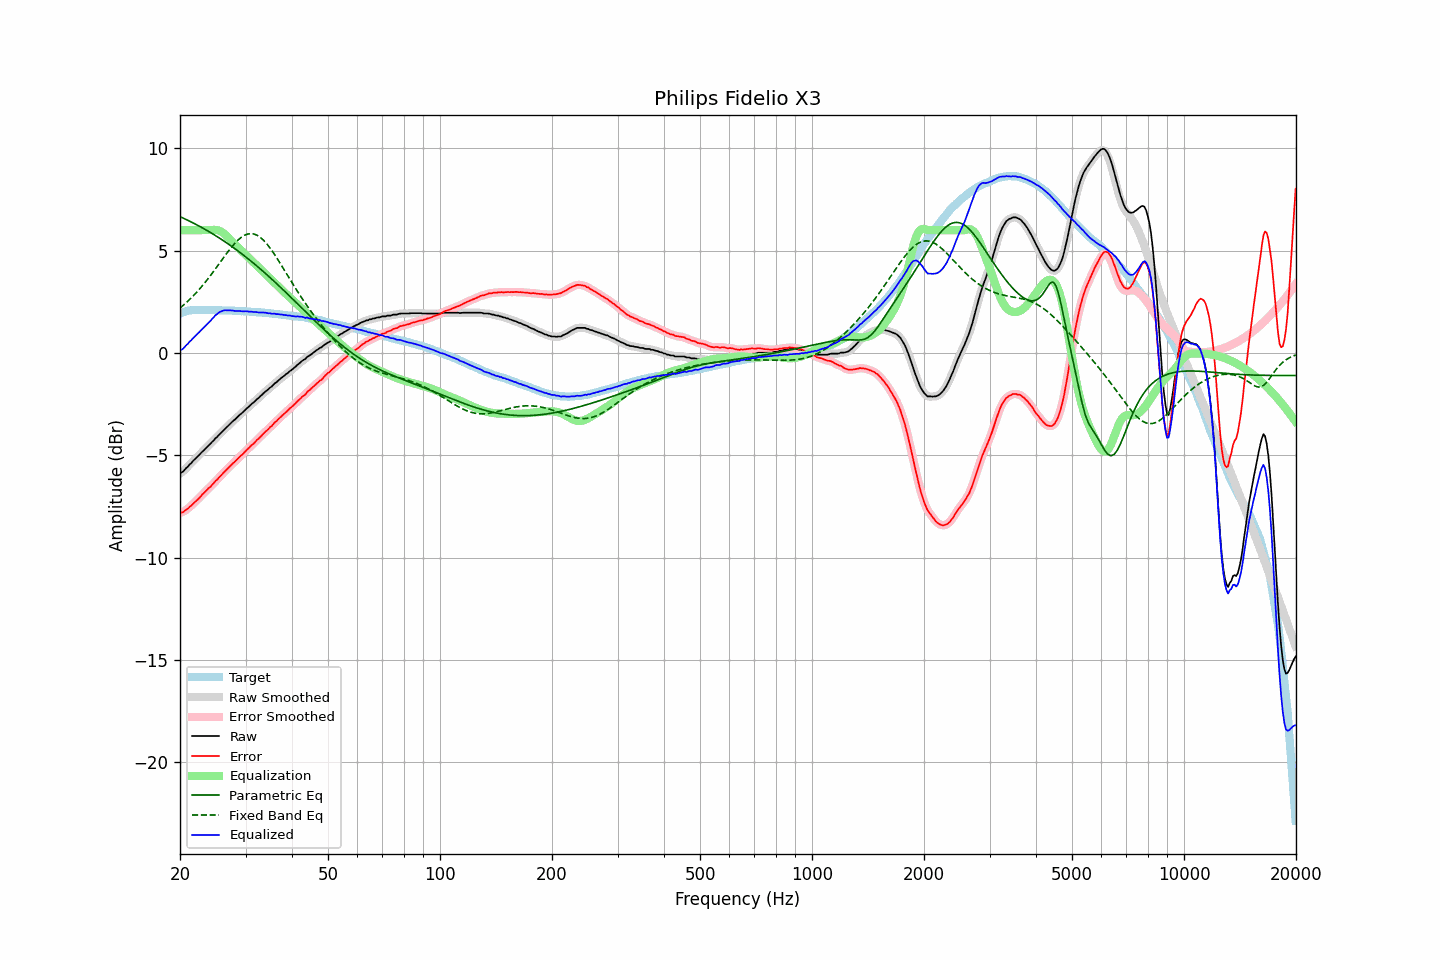

The file beside this chart, header and first rows:
frequency, raw, error, smoothed, error_smoothed, equalization, parametric_eq, fixed_band_eq, equalized_raw, equalized_smoothed, target
20.00, -5.88, -7.81, -5.89, -7.81, 6.00, 6.66, 2.19, 0.12, 0.11, 1.93
20.20, -5.83, -7.79, -5.84, -7.79, 6.00, 6.63, 2.26, 0.17, 0.16, 1.96
20.40, -5.79, -7.78, -5.77, -7.76, 6.00, 6.59, 2.33, 0.21, 0.23, 1.99
20.61, -5.70, -7.70, -5.70, -7.71, 6.00, 6.55, 2.40, 0.30, 0.30, 2.00
20.81, -5.61, -7.65, -5.62, -7.66, 6.00, 6.52, 2.47, 0.39, 0.38, 2.04
21.02, -5.54, -7.61, -5.53, -7.59, 6.00, 6.48, 2.54, 0.46, 0.47, 2.06
21.23, -5.44, -7.52, -5.45, -7.53, 6.00, 6.44, 2.61, 0.56, 0.55, 2.07
21.44, -5.38, -7.47, -5.37, -7.46, 6.00, 6.40, 2.69, 0.62, 0.63, 2.08
21.66, -5.29, -7.38, -5.29, -7.38, 6.00, 6.36, 2.77, 0.71, 0.71, 2.09
21.87, -5.21, -7.31, -5.21, -7.31, 6.00, 6.32, 2.85, 0.79, 0.79, 2.09
22.09, -5.13, -7.24, -5.13, -7.23, 6.00, 6.28, 2.93, 0.87, 0.87, 2.10
22.31, -5.05, -7.16, -5.06, -7.16, 6.00, 6.24, 3.02, 0.95, 0.94, 2.10
22.54, -4.98, -7.09, -4.98, -7.08, 6.00, 6.20, 3.11, 1.02, 1.02, 2.10
22.76, -4.89, -7.00, -4.90, -7.00, 6.00, 6.15, 3.20, 1.11, 1.10, 2.10
22.99, -4.81, -6.91, -4.82, -6.91, 6.00, 6.11, 3.29, 1.19, 1.18, 2.09
23.22, -4.74, -6.84, -4.74, -6.83, 6.00, 6.07, 3.39, 1.26, 1.26, 2.09
23.45, -4.66, -6.75, -4.66, -6.75, 6.00, 6.02, 3.48, 1.34, 1.34, 2.09
23.69, -4.58, -6.67, -4.58, -6.67, 6.00, 5.98, 3.58, 1.42, 1.42, 2.09
23.92, -4.50, -6.59, -4.50, -6.60, 6.00, 5.93, 3.68, 1.50, 1.50, 2.09
24.16, -4.43, -6.53, -4.43, -6.52, 6.00, 5.88, 3.79, 1.57, 1.58, 2.10
24.40, -4.34, -6.44, -4.35, -6.44, 6.01, 5.84, 3.89, 1.67, 1.66, 2.10
24.65, -4.27, -6.36, -4.27, -6.36, 6.01, 5.79, 4.00, 1.74, 1.75, 2.09
24.89, -4.17, -6.26, -4.18, -6.27, 6.01, 5.74, 4.10, 1.84, 1.83, 2.09
25.14, -4.11, -6.20, -4.10, -6.19, 6.00, 5.69, 4.21, 1.89, 1.90, 2.09
25.39, -4.02, -6.11, -4.02, -6.11, 5.99, 5.64, 4.32, 1.96, 1.96, 2.09
25.65, -3.94, -6.03, -3.95, -6.03, 5.95, 5.59, 4.43, 2.01, 2.01, 2.09
25.91, -3.87, -5.94, -3.86, -5.94, 5.91, 5.54, 4.54, 2.05, 2.05, 2.08
26.16, -3.78, -5.86, -3.78, -5.86, 5.86, 5.49, 4.65, 2.08, 2.07, 2.08
26.43, -3.71, -5.78, -3.71, -5.78, 5.79, 5.43, 4.75, 2.09, 2.09, 2.08
26.69, -3.63, -5.71, -3.63, -5.71, 5.72, 5.38, 4.86, 2.09, 2.09, 2.07
26.96, -3.55, -5.63, -3.55, -5.63, 5.64, 5.33, 4.96, 2.08, 2.09, 2.07
27.23, -3.47, -5.55, -3.47, -5.55, 5.56, 5.27, 5.06, 2.08, 2.08, 2.07
27.50, -3.39, -5.47, -3.40, -5.47, 5.47, 5.22, 5.16, 2.08, 2.07, 2.07
27.77, -3.32, -5.39, -3.33, -5.39, 5.39, 5.16, 5.26, 2.07, 2.07, 2.06
28.05, -3.26, -5.32, -3.26, -5.32, 5.32, 5.10, 5.35, 2.05, 2.06, 2.06
28.33, -3.19, -5.24, -3.19, -5.24, 5.24, 5.05, 5.43, 2.05, 2.05, 2.05
28.62, -3.12, -5.16, -3.12, -5.16, 5.17, 4.99, 5.51, 2.05, 2.05, 2.05
28.90, -3.03, -5.08, -3.04, -5.09, 5.09, 4.93, 5.58, 2.06, 2.05, 2.05
29.19, -2.97, -5.01, -2.97, -5.01, 5.01, 4.87, 5.64, 2.04, 2.04, 2.04
29.48, -2.90, -4.95, -2.90, -4.94, 4.94, 4.81, 5.70, 2.03, 2.04, 2.05
29.78, -2.82, -4.86, -2.82, -4.86, 4.86, 4.75, 5.75, 2.04, 2.04, 2.04
30.08, -2.75, -4.78, -2.75, -4.78, 4.78, 4.69, 5.78, 2.04, 2.03, 2.04
30.38, -2.67, -4.70, -2.68, -4.70, 4.71, 4.62, 5.81, 2.03, 2.03, 2.02
30.68, -2.61, -4.64, -2.61, -4.63, 4.63, 4.56, 5.82, 2.02, 2.02, 2.02
30.99, -2.53, -4.55, -2.54, -4.55, 4.55, 4.50, 5.83, 2.02, 2.02, 2.01
31.30, -2.46, -4.48, -2.47, -4.48, 4.48, 4.43, 5.82, 2.01, 2.01, 2.01
31.61, -2.40, -4.41, -2.40, -4.40, 4.40, 4.37, 5.81, 2.00, 2.01, 2.01
31.93, -2.32, -4.32, -2.33, -4.33, 4.32, 4.30, 5.78, 2.00, 2.00, 2.00
32.24, -2.25, -4.24, -2.26, -4.25, 4.25, 4.24, 5.75, 1.99, 1.99, 1.99
32.57, -2.19, -4.18, -2.19, -4.17, 4.17, 4.17, 5.70, 1.98, 1.98, 1.99
32.89, -2.11, -4.10, -2.12, -4.10, 4.09, 4.10, 5.65, 1.98, 1.98, 1.98
33.22, -2.04, -4.02, -2.04, -4.02, 4.02, 4.03, 5.58, 1.97, 1.98, 1.97
33.55, -1.96, -3.93, -1.97, -3.93, 3.94, 3.97, 5.50, 1.98, 1.97, 1.97
33.89, -1.89, -3.85, -1.90, -3.86, 3.86, 3.90, 5.42, 1.97, 1.97, 1.96
34.23, -1.83, -3.79, -1.83, -3.78, 3.79, 3.83, 5.33, 1.95, 1.96, 1.96
34.57, -1.77, -3.72, -1.77, -3.71, 3.71, 3.76, 5.23, 1.94, 1.94, 1.95
34.92, -1.69, -3.63, -1.71, -3.64, 3.64, 3.69, 5.13, 1.94, 1.93, 1.93
35.27, -1.64, -3.58, -1.63, -3.56, 3.56, 3.61, 5.02, 1.91, 1.93, 1.93
35.62, -1.56, -3.48, -1.56, -3.48, 3.48, 3.54, 4.91, 1.92, 1.92, 1.92
35.97, -1.48, -3.39, -1.49, -3.41, 3.41, 3.47, 4.79, 1.92, 1.91, 1.91
... 635 more rows
